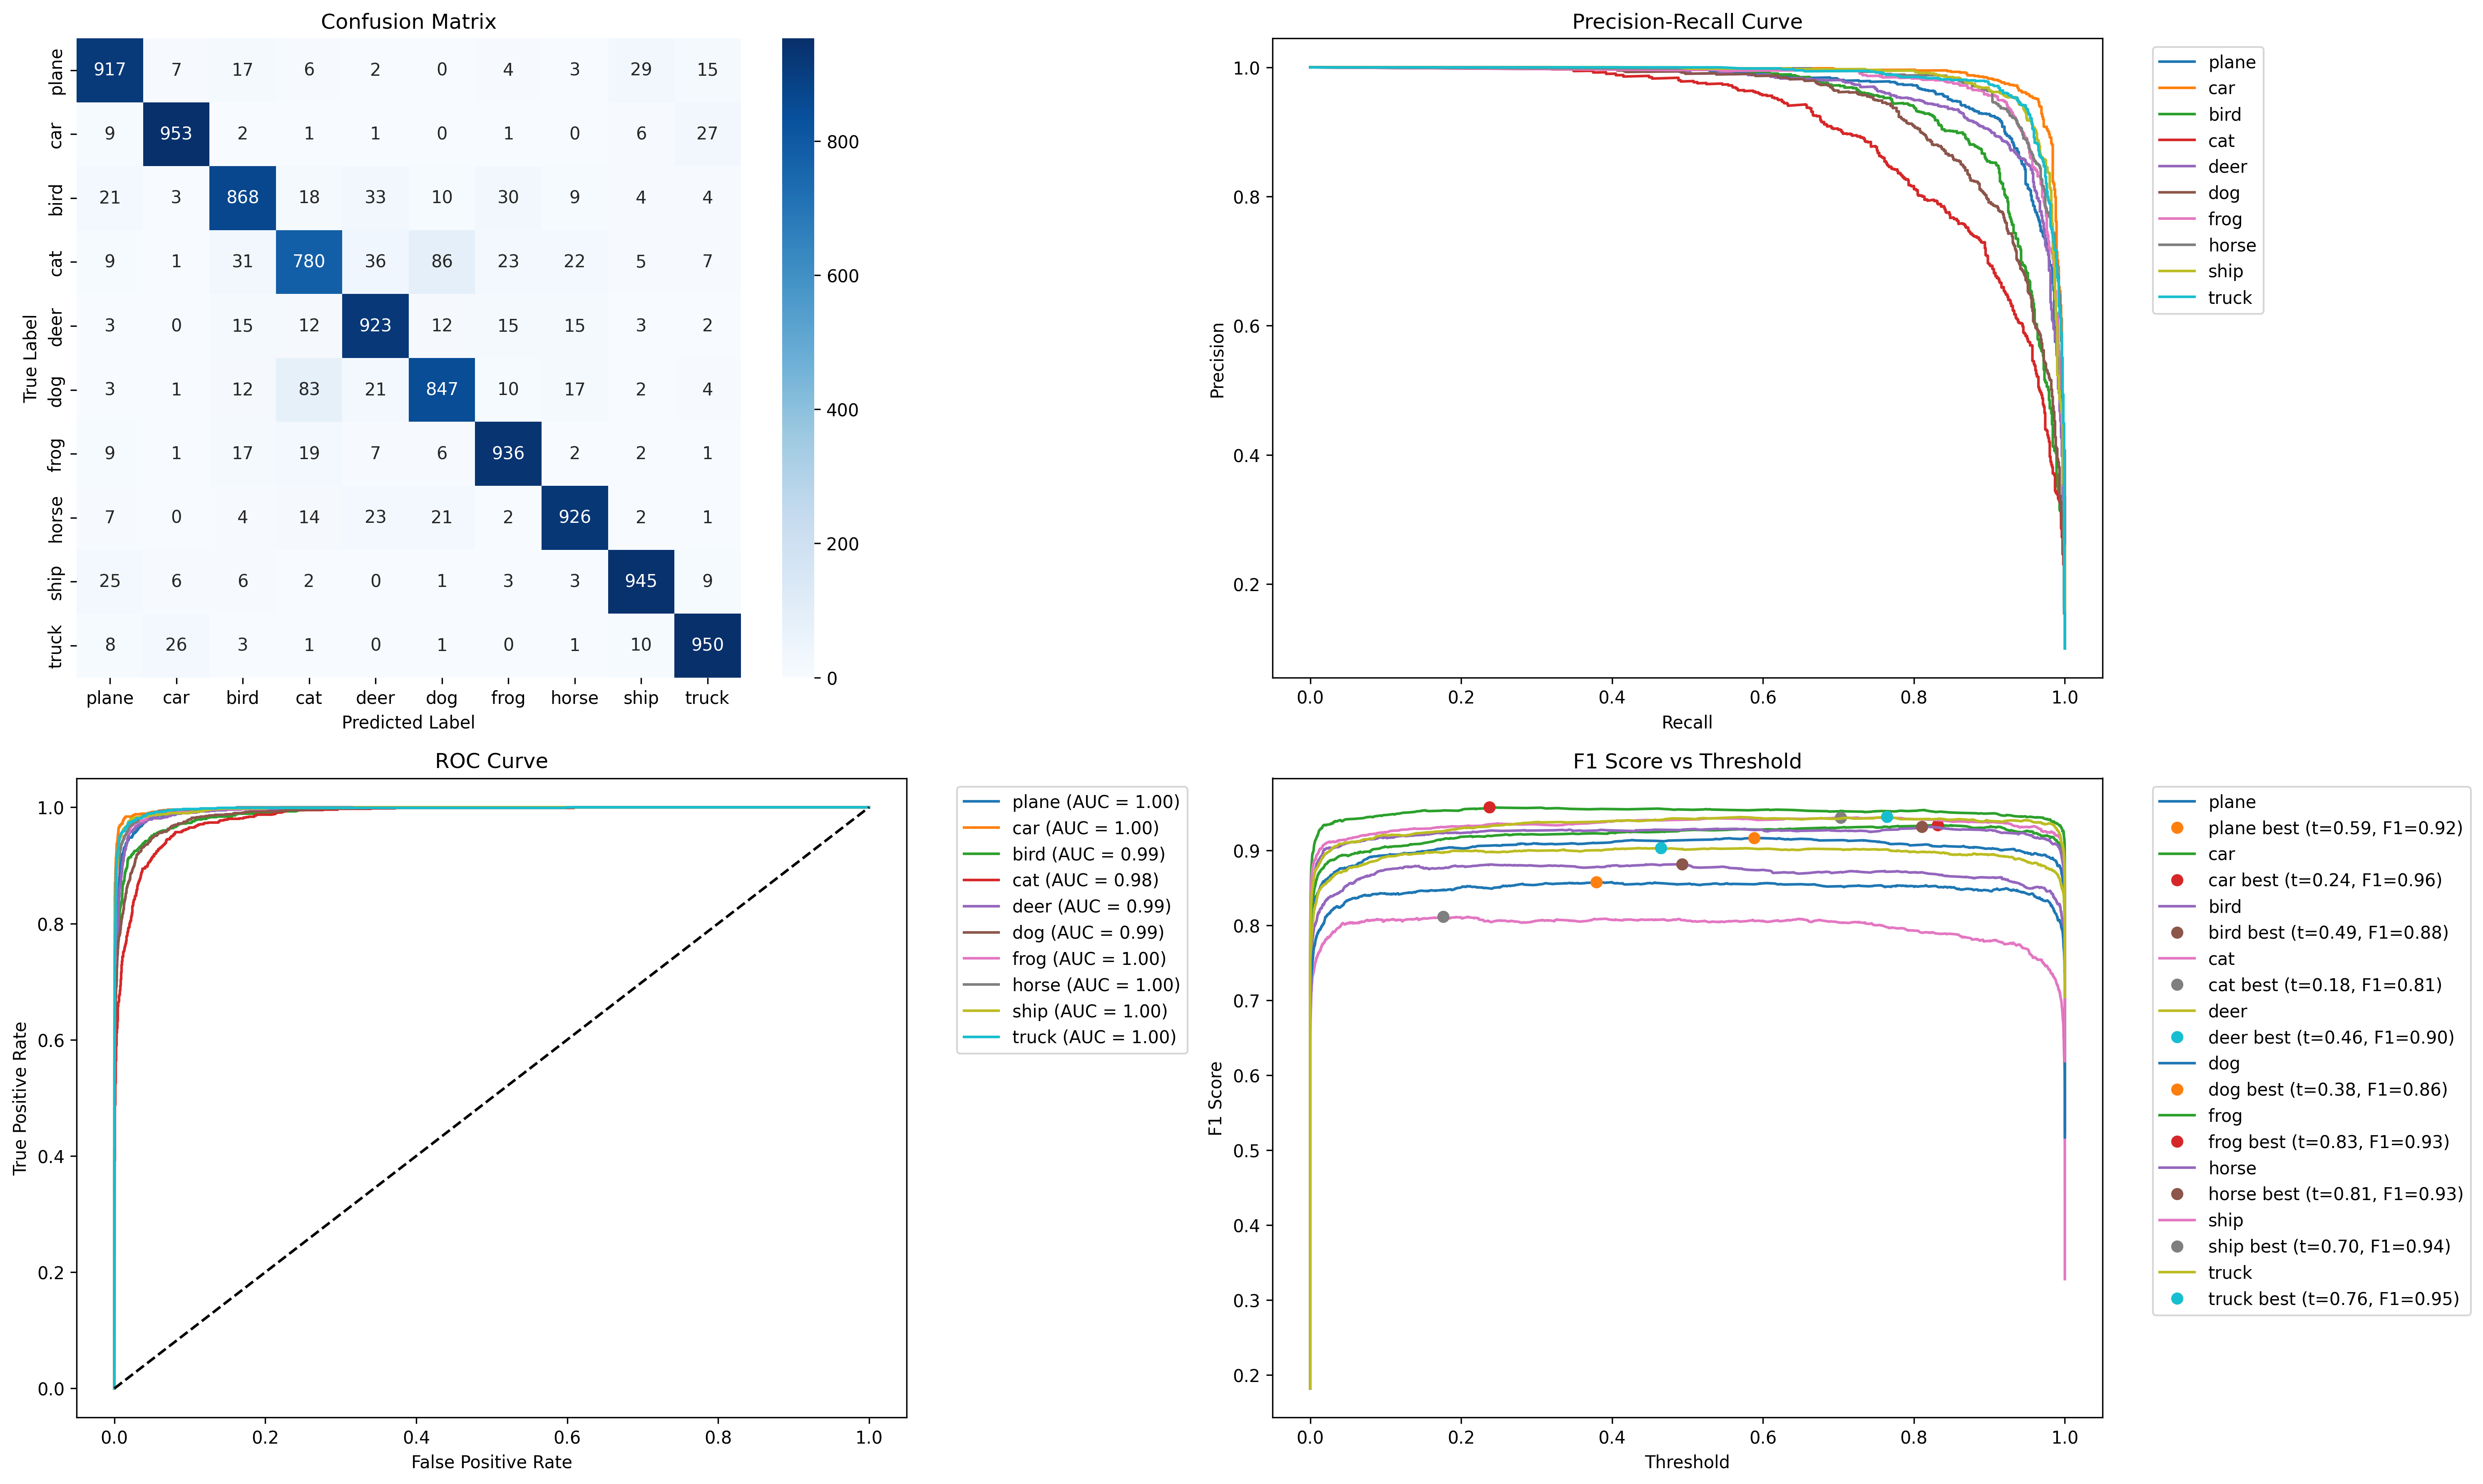

Values plotted in this chart, from the file beside it:
Class, Precision, Recall, F1-score
plane, 0.907, 0.917, 0.912
car, 0.9549, 0.953, 0.954
bird, 0.8903, 0.868, 0.879
cat, 0.8333, 0.78, 0.8058
deer, 0.8824, 0.923, 0.9022
dog, 0.8608, 0.847, 0.8538
frog, 0.9141, 0.936, 0.9249
horse, 0.9279, 0.926, 0.9269
ship, 0.9375, 0.945, 0.9412
truck, 0.9314, 0.95, 0.9406
